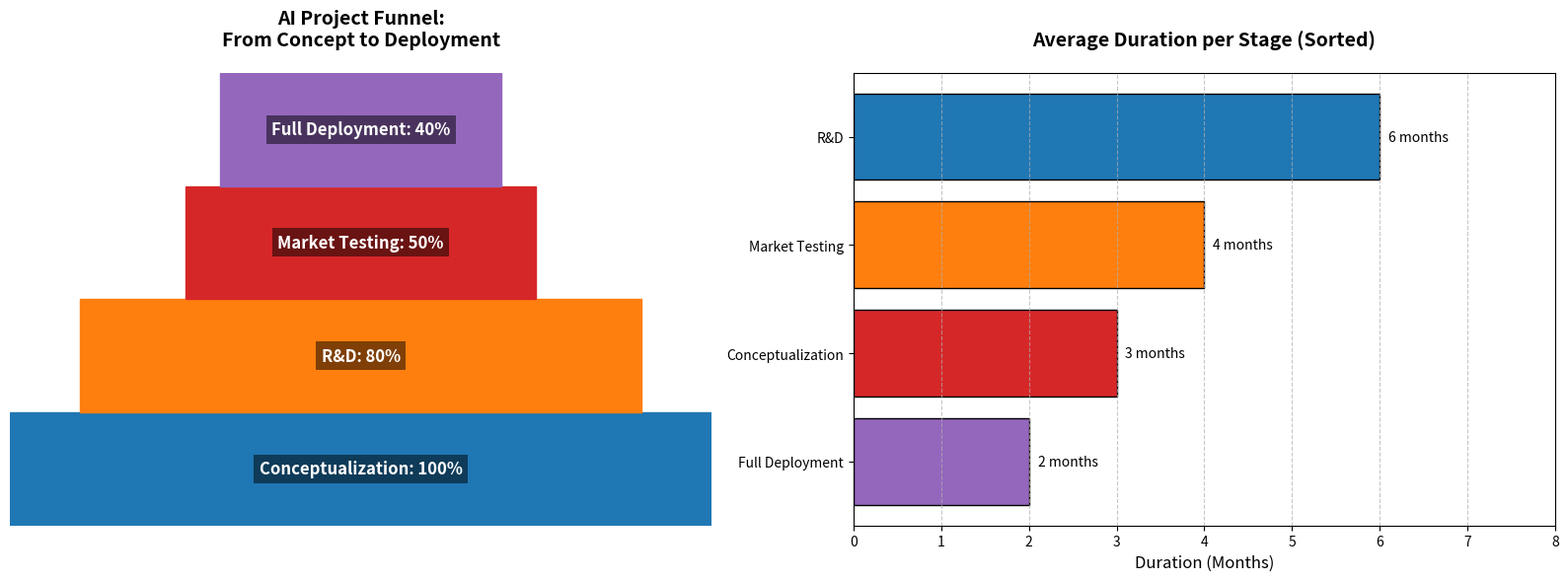

This chart was generated by the following Python code:
import matplotlib.pyplot as plt
import numpy as np
import matplotlib.patches as patches

# Data for the original funnel chart
stages = ["Conceptualization", "R&D", "Market Testing", "Full Deployment"]
percentages = [100, 80, 50, 40]

# Data for the new subplot
average_durations = [3, 6, 4, 2]

# Sort the stages and durations based on the average_durations for the bar chart
sorted_indices = np.argsort(average_durations)[::-1]
sorted_stages = [stages[i] for i in sorted_indices]
sorted_durations = [average_durations[i] for i in sorted_indices]

# Create the subplots
fig, (ax1, ax2) = plt.subplots(1, 2, figsize=(16, 6))
plt.subplots_adjust(wspace=0.3)

# Colors for consistency
colors = ['#1f77b4', '#ff7f0e', '#d62728', '#9467bd']

# Original Funnel Chart
total_height = 1.0
trapezoid_widths = np.array(percentages) * 0.01
trapezoid_heights = np.diff(np.linspace(0, total_height, len(stages) + 1))
x_positions = (1 - trapezoid_widths) / 2

for i in range(len(stages)):
    polygon = patches.Polygon(
        [
            (x_positions[i], sum(trapezoid_heights[:i])),
            (x_positions[i] + trapezoid_widths[i], sum(trapezoid_heights[:i])),
            (x_positions[i] + trapezoid_widths[i], sum(trapezoid_heights[:i + 1])),
            (x_positions[i], sum(trapezoid_heights[:i + 1]))
        ],
        closed=True,
        color=colors[i],
        edgecolor='black'
    )
    ax1.add_patch(polygon)
    ax1.text(0.5, sum(trapezoid_heights[:i]) + trapezoid_heights[i] / 2, 
             f'{stages[i]}: {percentages[i]}%', 
             ha='center', va='center', color='white', fontsize=12, fontweight='bold',
             bbox=dict(facecolor='black', edgecolor='none', alpha=0.5))

ax1.set_xlim(0, 1)
ax1.set_ylim(0, total_height)
ax1.axis('off')
ax1.set_title("AI Project Funnel:\nFrom Concept to Deployment", fontsize=14, fontweight='bold', pad=20)

# Sorted Bar Chart for Average Duration
ax2.barh(sorted_stages, sorted_durations, color=colors, edgecolor='black')
ax2.set_xlabel('Duration (Months)', fontsize=12)
ax2.set_title("Average Duration per Stage (Sorted)", fontsize=14, fontweight='bold', pad=20)
ax2.set_xlim(0, max(sorted_durations) + 2)
ax2.invert_yaxis()
ax2.grid(axis='x', linestyle='--', alpha=0.7)
for i, v in enumerate(sorted_durations):
    ax2.text(v + 0.1, i, f'{v} months', va='center', fontsize=10, color='black')

plt.tight_layout()
plt.show()
